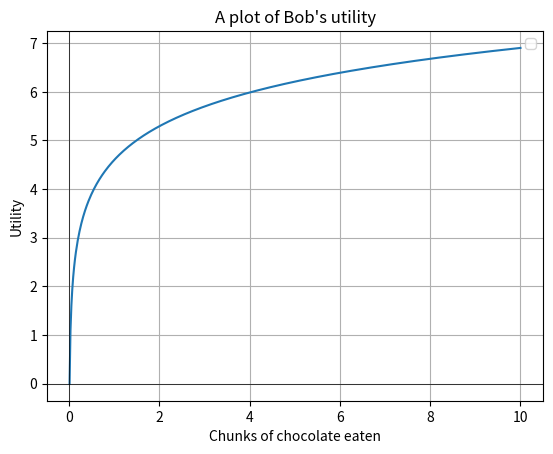

Python code for this plot:
import numpy as np
import matplotlib.pyplot as plt

x = np.linspace(0.01, 10, 500)  # x ranges from 0.01 to 10, with 500 points
y = np.log(x) + 4.6 # The natural logarithm of x

plt.plot(x, y)
plt.title("A plot of Bob's utility")
plt.xlabel("Chunks of chocolate eaten")
plt.ylabel("Utility")
plt.grid(True)
plt.axhline(0, color='black',linewidth=0.5)
plt.axvline(0, color='black',linewidth=0.5)
plt.legend()
plt.show()